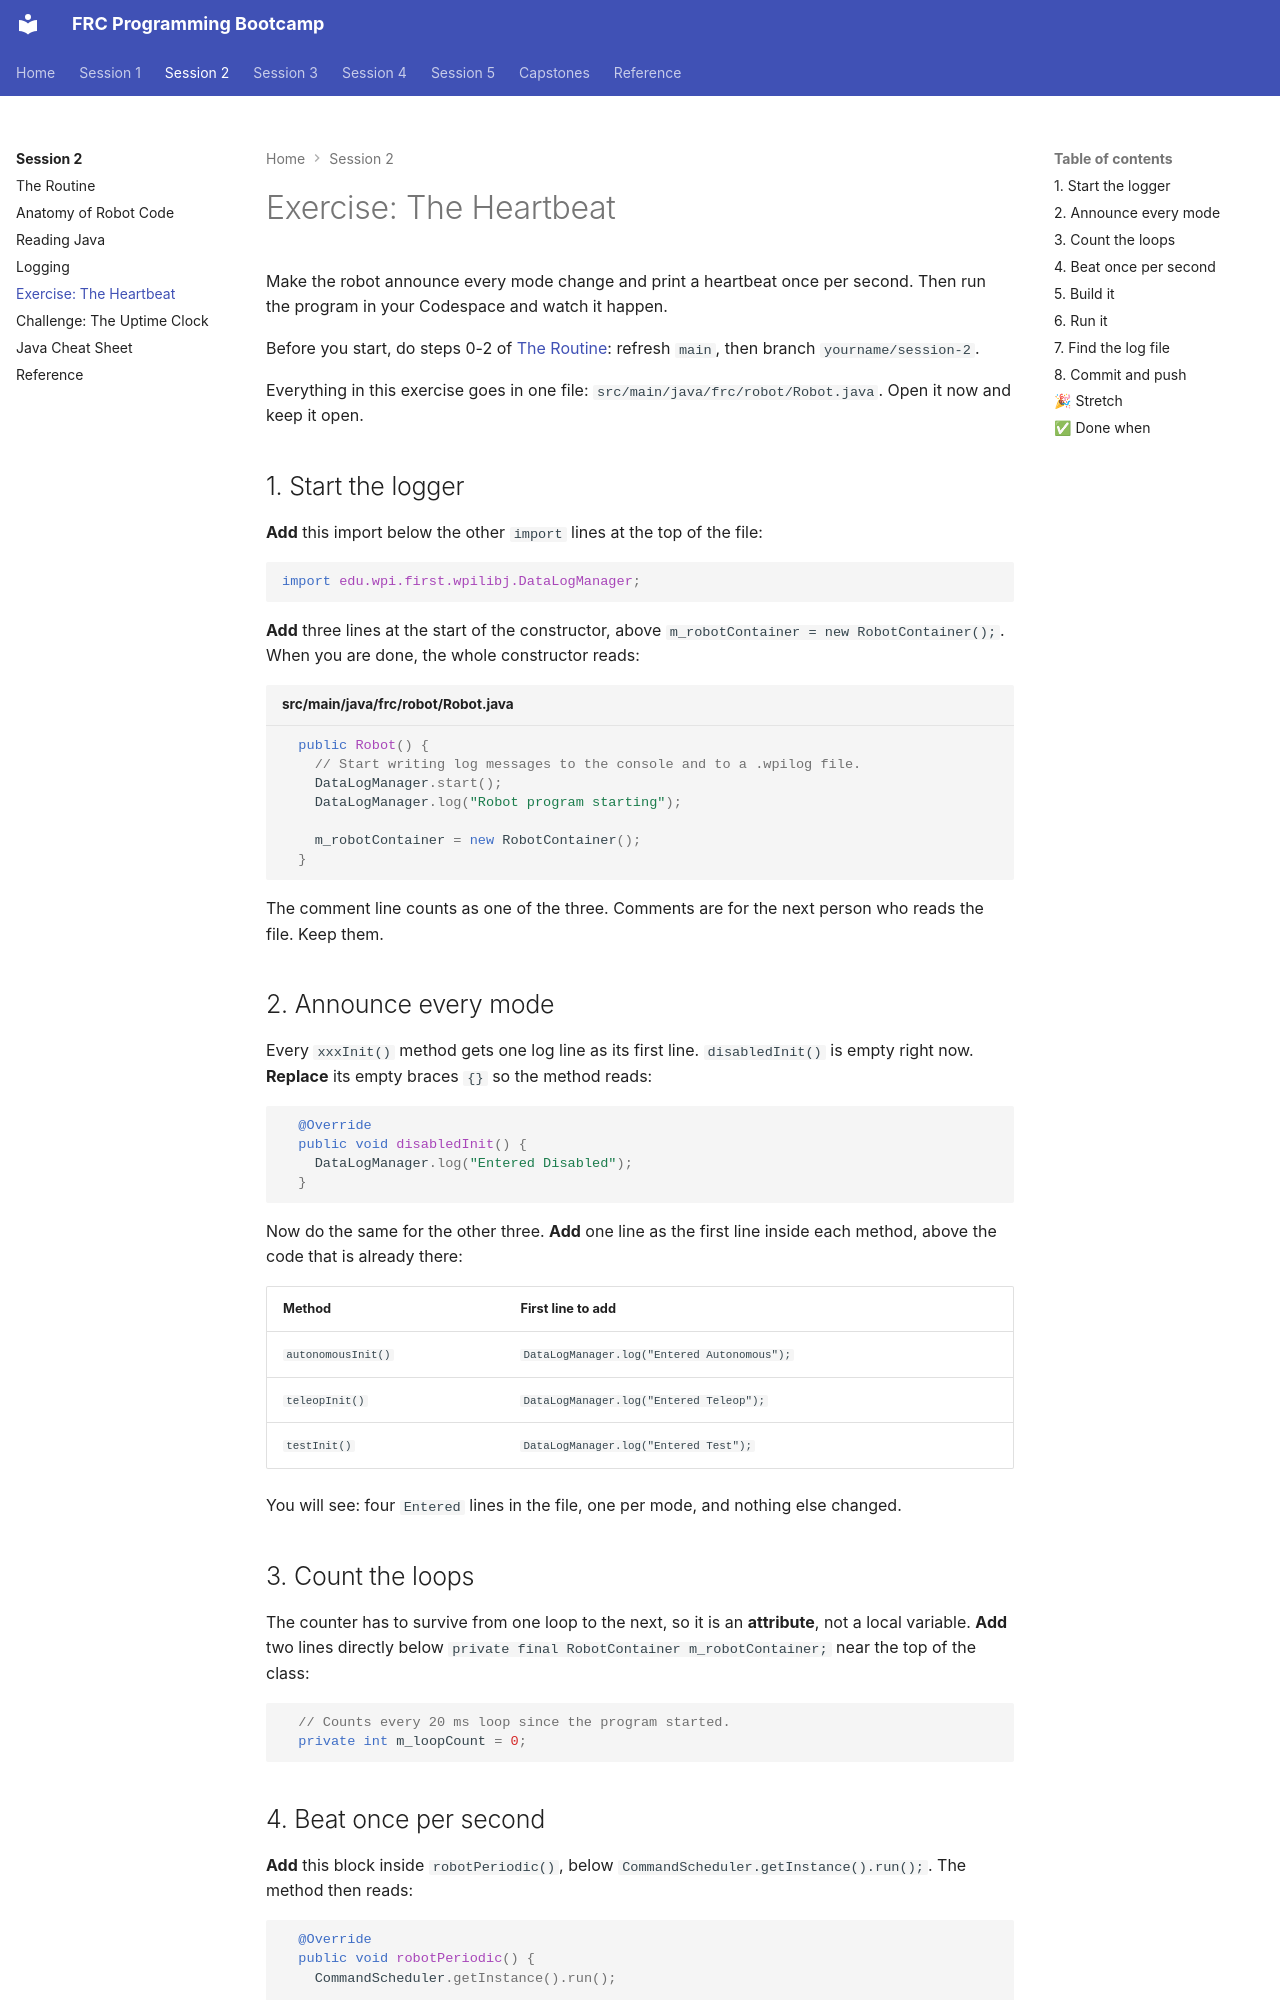

repository: cmlccie/bootstrap · page: session-2/exercise-heartbeat/index.html · generator: mkdocs

# Exercise: The Heartbeat

Make the robot announce every mode change and print a heartbeat once per second. Then run the program in your Codespace and watch it happen.

Before you start, do steps 0-2 of [The Routine](routine.md): refresh `main`, then branch `yourname/session-2`.

Everything in this exercise goes in one file: `src/main/java/frc/robot/Robot.java`. Open it now and keep it open.

## 1. Start the logger

**Add** this import below the other `import` lines at the top of the file:

```java
import edu.wpi.first.wpilibj.DataLogManager;
```

**Add** three lines at the start of the constructor, above `m_robotContainer = new RobotContainer();`. When you are done, the whole constructor reads:

```java title="src/main/java/frc/robot/Robot.java"
  public Robot() {
    // Start writing log messages to the console and to a .wpilog file.
    DataLogManager.start();
    DataLogManager.log("Robot program starting");

    m_robotContainer = new RobotContainer();
  }
```

The comment line counts as one of the three. Comments are for the next person who reads the file. Keep them.

## 2. Announce every mode

Every `xxxInit()` method gets one log line as its first line. `disabledInit()` is empty right now. **Replace** its empty braces `{}` so the method reads:

```java
  @Override
  public void disabledInit() {
    DataLogManager.log("Entered Disabled");
  }
```

Now do the same for the other three. **Add** one line as the first line inside each method, above the code that is already there:

| Method | First line to add |
| ------ | ----------------- |
| `autonomousInit()` | `DataLogManager.log("Entered Autonomous");` |
| `teleopInit()` | `DataLogManager.log("Entered Teleop");` |
| `testInit()` | `DataLogManager.log("Entered Test");` |

You will see: four `Entered` lines in the file, one per mode, and nothing else changed.

## 3. Count the loops

The counter has to survive from one loop to the next, so it is an **attribute**, not a local variable. **Add** two lines directly below `private final RobotContainer m_robotContainer;` near the top of the class:

```java
  // Counts every 20 ms loop since the program started.
  private int m_loopCount = 0;
```
